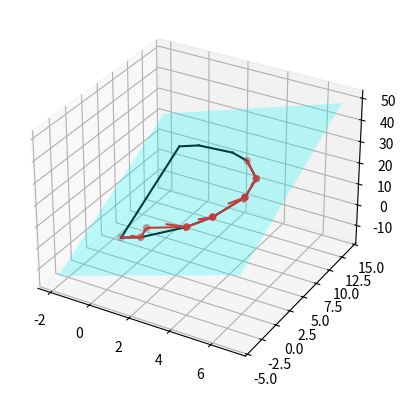

Generate this figure with matplotlib:
from matplotlib import pyplot as plt
import numpy as np

X,Y = np.meshgrid(np.linspace(-2,7,1000),np.linspace(-4,14,1000))

fig = plt.figure()
ax = plt.axes(projection="3d")
ax.plot_surface(X,Y,3*X+2*Y,color="cyan",alpha=0.25)

X = np.linspace(0,1,100)
Y = np.linspace(0,0,100)

ax.plot3D(X,Y,3*X+2*Y,"black")

Y = np.linspace(10,10,100)
ax.plot3D(X,Y,3*X+2*Y,"black")

X = np.linspace(0,0,100)
Y = np.linspace(0,10,100)
ax.plot3D(X,Y,3*X+2*Y,"black")

X = np.linspace(5,5,100)
Y = np.linspace(4,6,100)
ax.plot3D(X,Y,3*X+2*Y,"black")

X = np.linspace(1,3,100)
Y = np.linspace(0,1,100)
ax.plot3D(X,Y,3*X+2*Y,"black")

Y = np.linspace(10,9,100)
ax.plot3D(X,Y,3*X+2*Y,"black")

X = np.linspace(3,4,100)
Y = np.linspace(1,2,100)
ax.plot3D(X,Y,3*X+2*Y,"black")

Y = np.linspace(9,8,100)
ax.plot3D(X,Y,3*X+2*Y,"black")

X = np.linspace(4,5,100)
Y = np.linspace(2,4,100)
ax.plot3D(X,Y,3*X+2*Y,"black")

Y = np.linspace(8,6,100)
ax.plot3D(X,Y,3*X+2*Y,"black")

X = np.array([0,1,1,3,4,5,5,4])
Y = np.array([0,0,1,1,2,4,6,8])
Z = 3*X + 2*Y
ax.scatter(X,Y,Z,color="red")

xdir = X[1:] - X[:len(X)-1]
ydir = Y[1:] - Y[:len(Y)-1]
zdir = Z[1:] - Z[:len(Y)-1]
ax.quiver(X[:len(X)-1],Y[:len(Y)-1],Z[:len(Z)-1],xdir,ydir,zdir,color="red")

plt.show()

